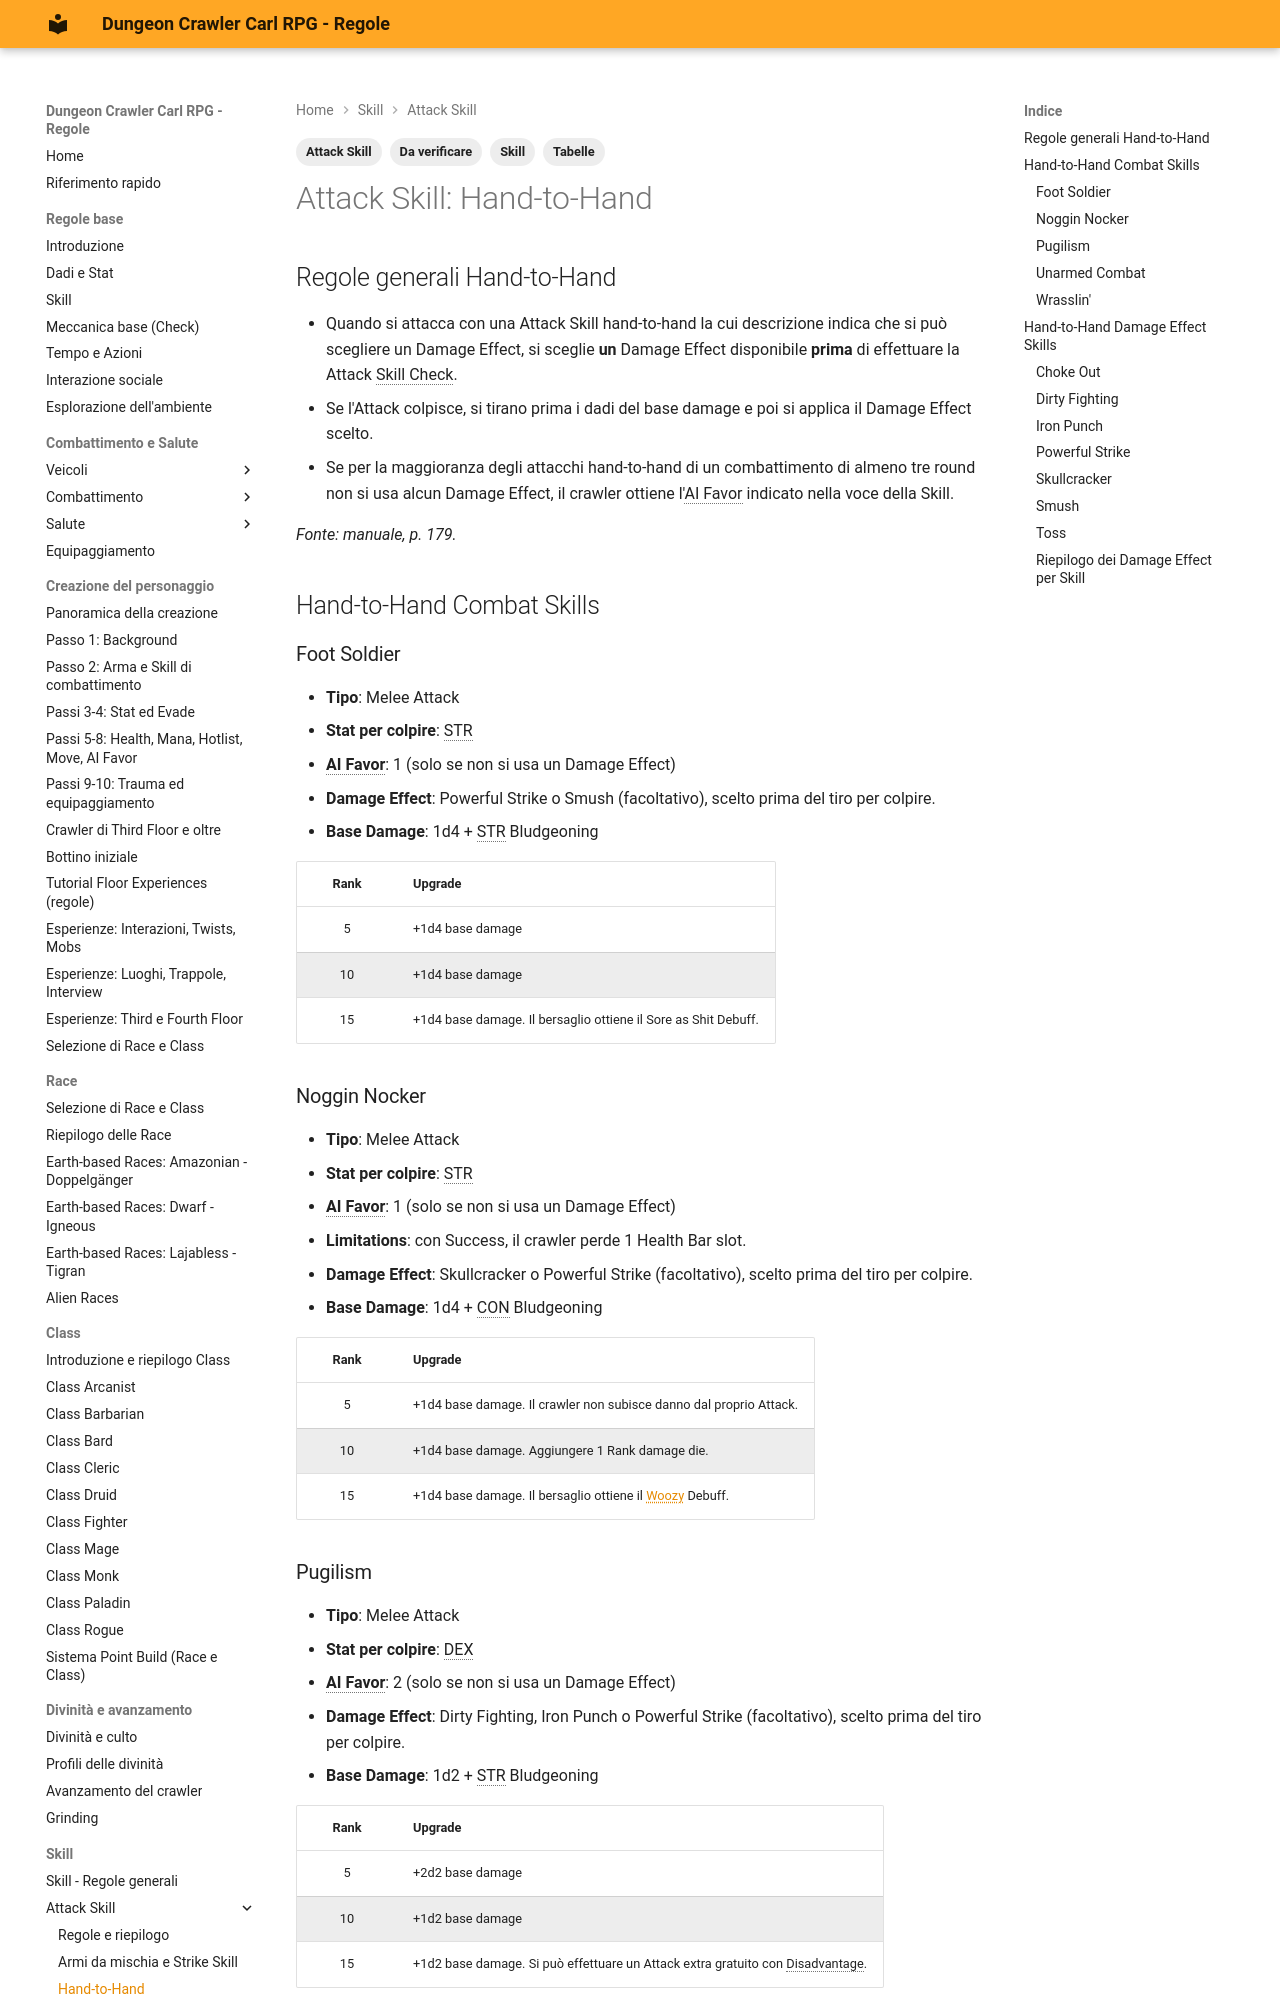

repository: canadese87/DCC · page: 08_skill/attack_hand_to_hand/index.html · generator: mkdocs

---
tags:
  - Skill
  - Attack Skill
  - Da verificare
  - Tabelle
---

# Attack Skill: Hand-to-Hand

## Regole generali Hand-to-Hand

- Quando si attacca con una Attack Skill hand-to-hand la cui descrizione indica che si può scegliere un Damage Effect, si sceglie **un** Damage Effect disponibile **prima** di effettuare la Attack Skill Check.
- Se l'Attack colpisce, si tirano prima i dadi del base damage e poi si applica il Damage Effect scelto.
- Se per la maggioranza degli attacchi hand-to-hand di un combattimento di almeno tre round non si usa alcun Damage Effect, il crawler ottiene l'AI Favor indicato nella voce della Skill.

*Fonte: manuale, p. 179.*

## Hand-to-Hand Combat Skills

### Foot Soldier

- **Tipo**: Melee Attack
- **Stat per colpire**: STR
- **AI Favor**: 1 (solo se non si usa un Damage Effect)
- **Damage Effect**: Powerful Strike o Smush (facoltativo), scelto prima del tiro per colpire.
- **Base Damage**: 1d4 + STR Bludgeoning

| Rank | Upgrade |
|:--:|---|
| 5 | +1d4 base damage |
| 10 | +1d4 base damage |
| 15 | +1d4 base damage. Il bersaglio ottiene il Sore as Shit Debuff. |

### Noggin Nocker

- **Tipo**: Melee Attack
- **Stat per colpire**: STR
- **AI Favor**: 1 (solo se non si usa un Damage Effect)
- **Limitations**: con Success, il crawler perde 1 Health Bar slot.
- **Damage Effect**: Skullcracker o Powerful Strike (facoltativo), scelto prima del tiro per colpire.
- **Base Damage**: 1d4 + CON Bludgeoning

| Rank | Upgrade |
|:--:|---|
| 5 | +1d4 base damage. Il crawler non subisce danno dal proprio Attack. |
| 10 | +1d4 base damage. Aggiungere 1 Rank damage die. |
| 15 | +1d4 base damage. Il bersaglio ottiene il Woozy Debuff. |
